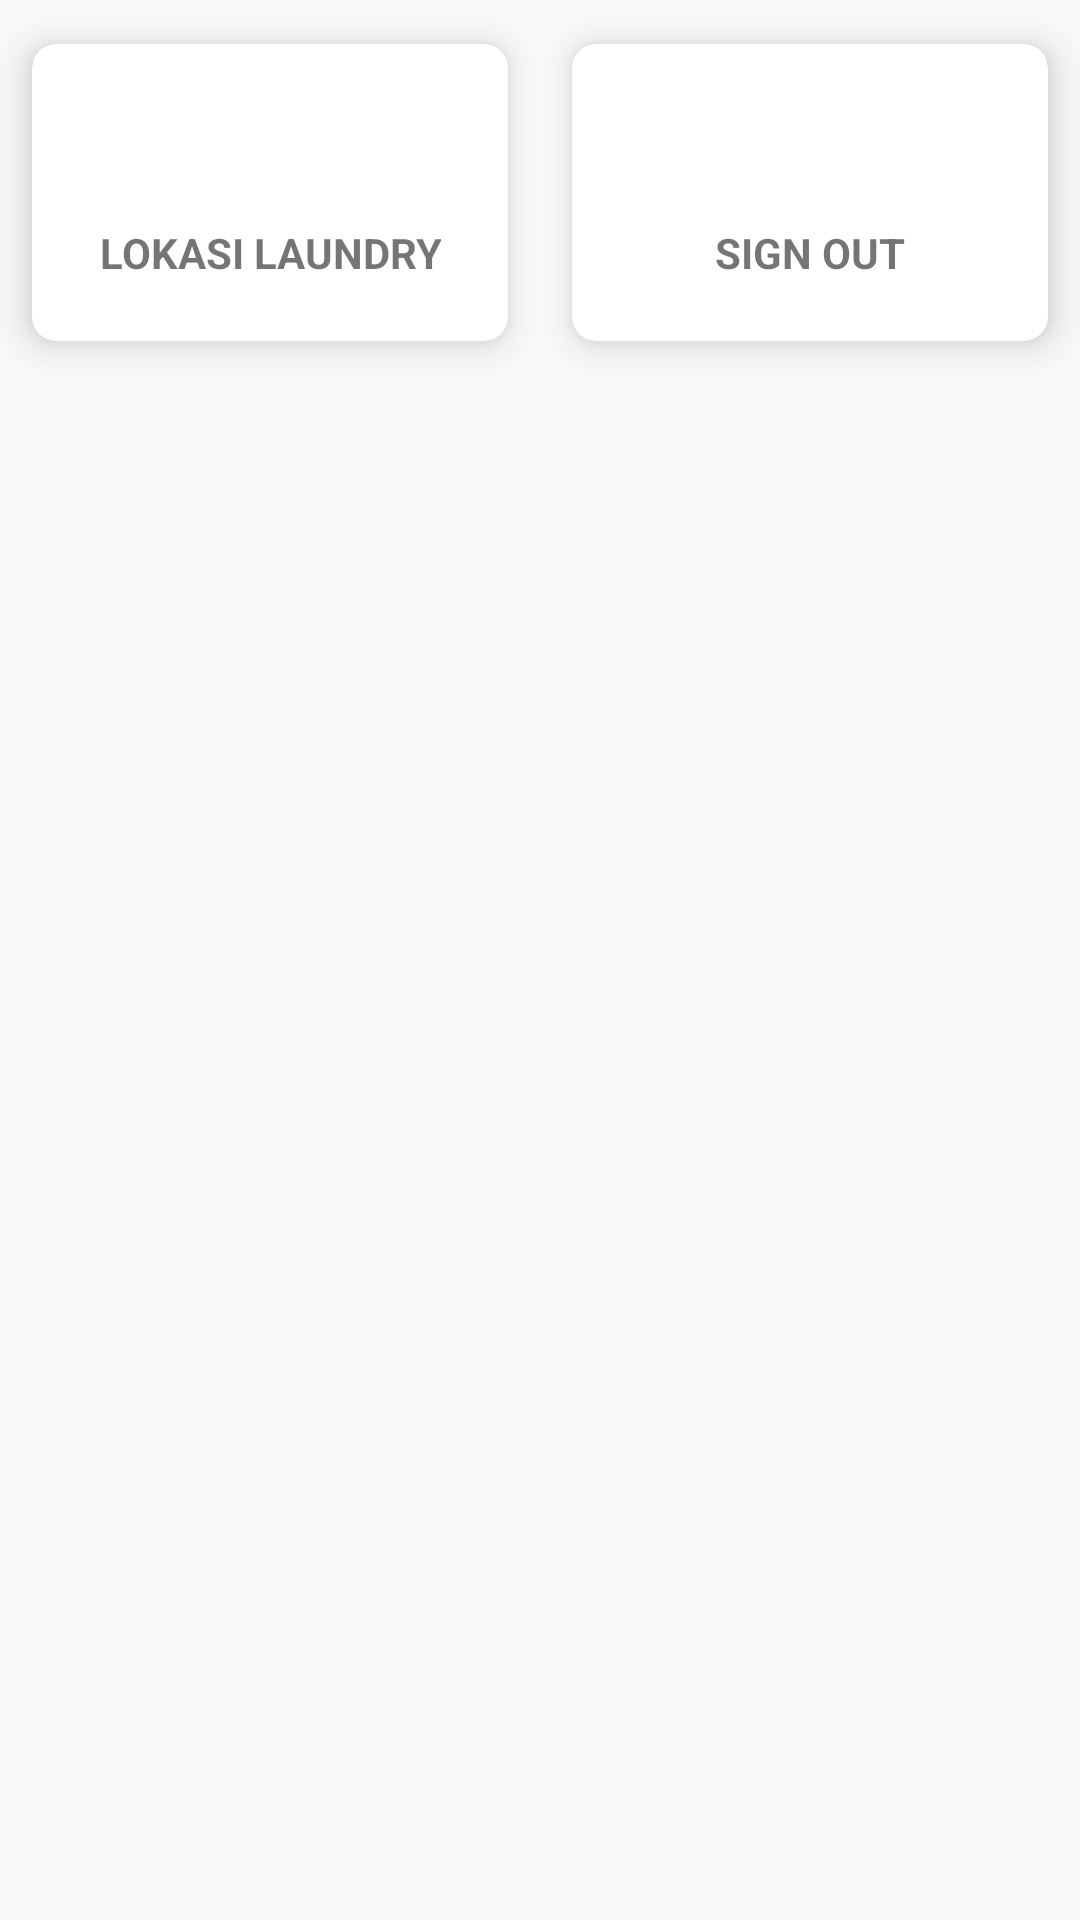

Layout XML and referenced resources for this Android screen:
<!-- AndroidManifest.xml: application theme AppThemeNoActionBar -->
<!-- res/layout/activity_login.xml -->
<?xml version="1.0" encoding="utf-8"?>
<ScrollView
    xmlns:android="http://schemas.android.com/apk/res/android"
    xmlns:app="http://schemas.android.com/apk/res-auto"
    xmlns:tools="http://schemas.android.com/tools"
    android:layout_width="match_parent"
    android:layout_height="match_parent"
    tools:context=".LoginActivity">

    <GridLayout
        android:layout_width="match_parent"
        android:layout_height="match_parent"
        android:id="@+id/title_view"
        android:rowCount="1"
        android:columnCount="2"
        android:alignmentMode="alignMargins"
        android:columnOrderPreserved="false">

        <androidx.cardview.widget.CardView
            android:layout_width="0dp"
            android:layout_height="wrap_content"
            android:layout_rowWeight="1"
            android:layout_columnWeight="1"
            app:cardCornerRadius="8dp"
            app:cardElevation="8dp"
            android:id="@+id/btnMaps"
            app:cardUseCompatPadding="true">

            <LinearLayout
                android:layout_width="match_parent"
                android:layout_height="wrap_content"
                android:orientation="vertical"
                android:gravity="center"
                android:padding="20dp"
                android:layout_gravity="center_vertical|center_horizontal">

                <ImageView
                    android:layout_width="40dp"
                    android:layout_height="40dp"
                    android:src="@drawable/ic_baseline_storefront_24"
                    app:tint="@color/teal_700"/>

                <TextView
                    android:layout_width="wrap_content"
                    android:layout_height="wrap_content"
                    android:textStyle="bold"
                    android:textAlignment="center"
                    android:text="LOKASI LAUNDRY"/>

            </LinearLayout>

        </androidx.cardview.widget.CardView>

        <androidx.cardview.widget.CardView
            android:layout_width="0dp"
            android:layout_height="wrap_content"
            android:layout_rowWeight="1"
            android:layout_columnWeight="1"
            app:cardCornerRadius="8dp"
            app:cardElevation="8dp"
            android:id="@+id/btnLogout"
            app:cardUseCompatPadding="true">

            <LinearLayout
                android:layout_width="match_parent"
                android:layout_height="wrap_content"
                android:orientation="vertical"
                android:gravity="center"
                android:padding="20dp"
                android:layout_gravity="center_vertical|center_horizontal">

                <ImageView
                    android:layout_width="40dp"
                    android:layout_height="40dp"
                    android:src="@drawable/ic_baseline_close_24"
                    app:tint="@color/teal_700" />

                <TextView
                    android:layout_width="wrap_content"
                    android:layout_height="wrap_content"
                    android:textStyle="bold"
                    android:textAlignment="center"
                    android:text="SIGN OUT"/>

            </LinearLayout>

        </androidx.cardview.widget.CardView>


    </GridLayout>

</ScrollView>
<!-- resources referenced by this layout -->
<resources>
  <color name="teal_700">#FF018786</color>
  <style name="AppThemeNoActionBar" parent="Theme.AppCompat.Light.NoActionBar">
          <item name="colorPrimary">@color/colorPrimary</item>
          <item name="colorPrimaryDark">@color/colorPrimaryDark</item>
          <item name="colorAccent">@color/colorAccent</item>
      </style>
  <color name="colorPrimary">#3b5998</color>
  <color name="colorPrimaryDark">#3b4c98</color>
  <color name="colorAccent">#3b5998</color>
</resources>
